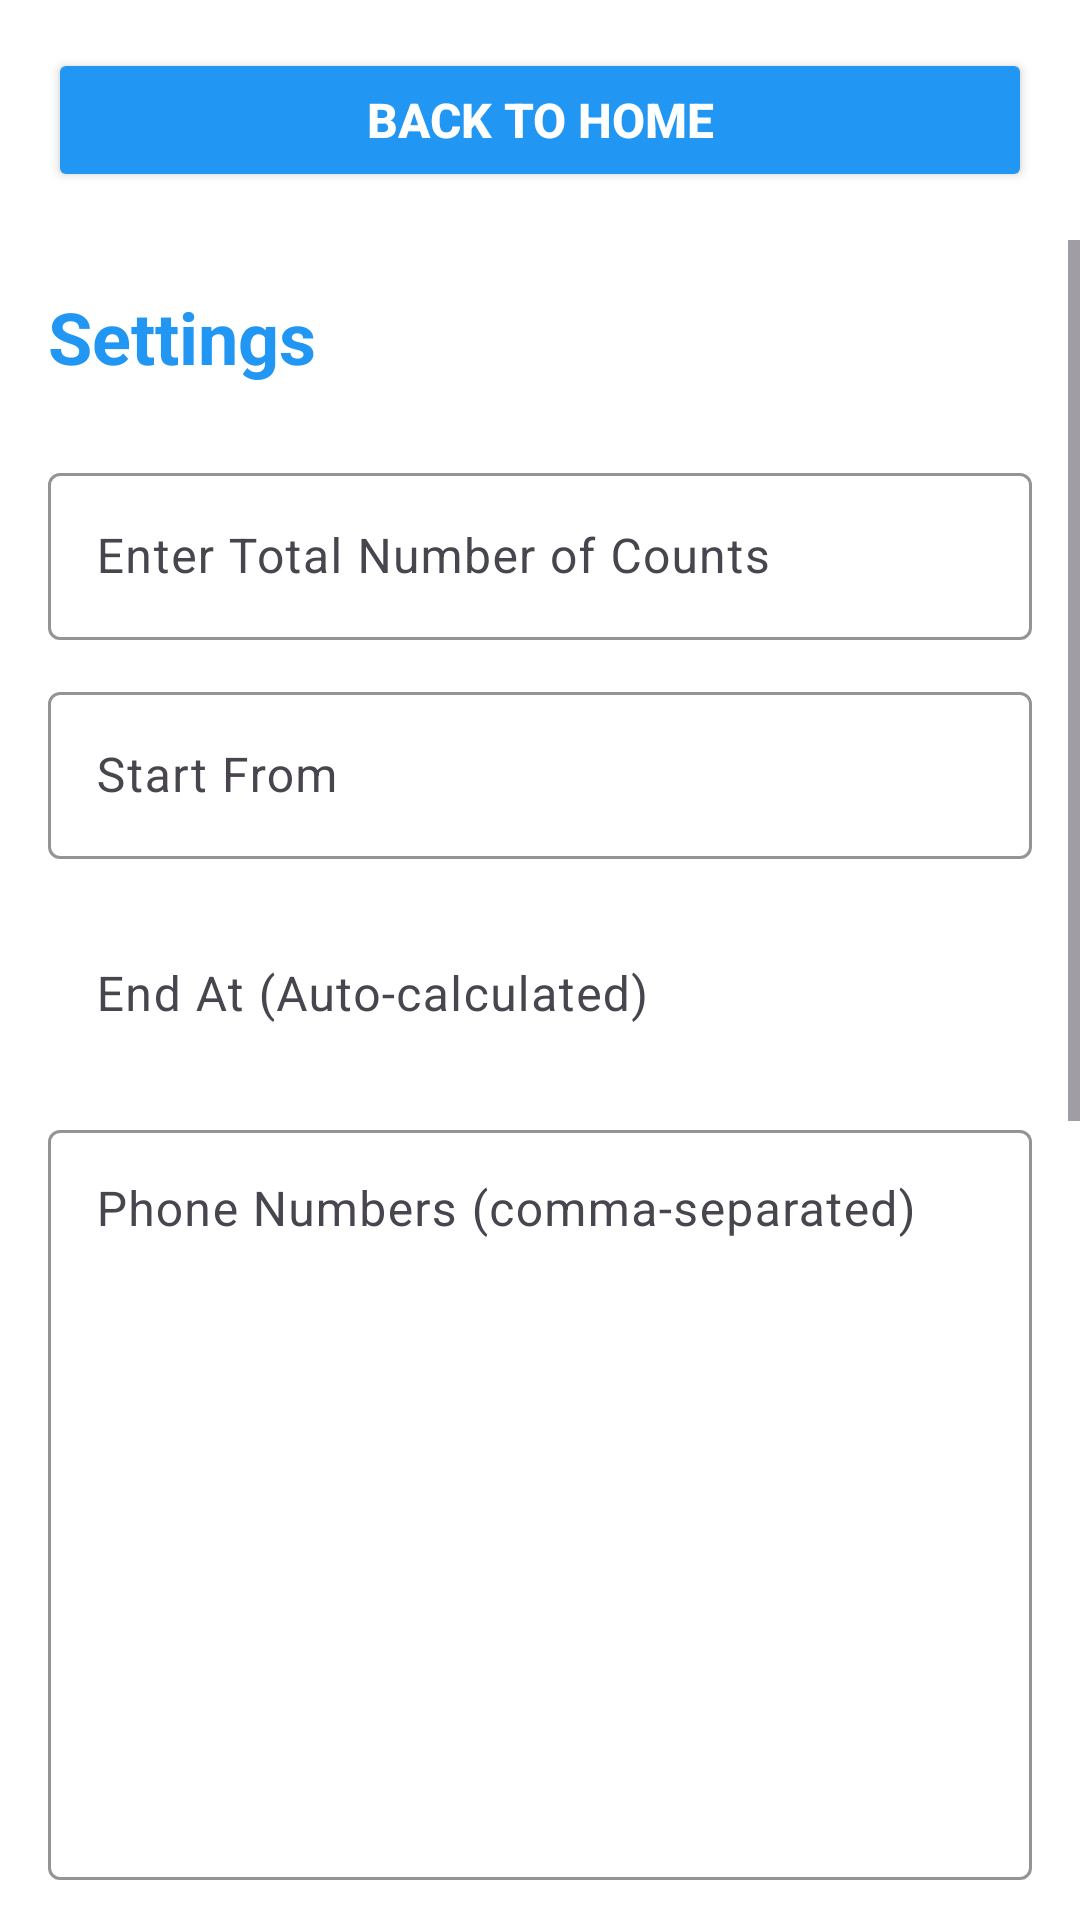

The Android layout XML behind this screen, and the referenced resources:
<!-- AndroidManifest.xml: activity theme Theme.ThacianoApp -->
<!-- res/layout/activity_settings.xml -->
<?xml version="1.0" encoding="utf-8"?>
<LinearLayout xmlns:android="http://schemas.android.com/apk/res/android"
    xmlns:app="http://schemas.android.com/apk/res-auto"
    android:layout_width="match_parent"
    android:layout_height="match_parent"
    android:orientation="vertical"
    android:background="@color/white">

    
    <Button
        android:id="@+id/btnBackHome"
        android:layout_width="match_parent"
        android:layout_height="wrap_content"
        android:text="Back to Home"
        android:textColor="@android:color/white"
        android:backgroundTint="@color/primary"
        android:layout_margin="16dp"
        android:textSize="16sp"
        android:textStyle="bold" />

    <ScrollView
        android:layout_width="match_parent"
        android:layout_height="0dp"
        android:layout_weight="1"
        android:fillViewport="true">

        <LinearLayout
            android:layout_width="match_parent"
            android:layout_height="wrap_content"
            android:orientation="vertical"
            android:padding="16dp">

            <TextView
                android:layout_width="wrap_content"
                android:layout_height="wrap_content"
                android:text="Settings"
                android:textSize="24sp"
                android:textStyle="bold"
                android:textColor="@color/primary"
                android:layout_marginBottom="24dp" />

            
            <com.google.android.material.textfield.TextInputLayout
                android:layout_width="match_parent"
                android:layout_height="wrap_content"
                android:hint="Enter Total Number of Counts"
                android:layout_marginBottom="12dp"
                app:boxStrokeColor="@color/primary"
                app:hintTextColor="@color/primary">

                <com.google.android.material.textfield.TextInputEditText
                    android:id="@+id/etTotalCounts"
                    android:layout_width="match_parent"
                    android:layout_height="wrap_content"
                    android:inputType="number" />
            </com.google.android.material.textfield.TextInputLayout>

            
            <com.google.android.material.textfield.TextInputLayout
                android:layout_width="match_parent"
                android:layout_height="wrap_content"
                android:hint="Start From"
                android:layout_marginBottom="12dp"
                app:boxStrokeColor="@color/primary"
                app:hintTextColor="@color/primary">

                <com.google.android.material.textfield.TextInputEditText
                    android:id="@+id/etStartFrom"
                    android:layout_width="match_parent"
                    android:layout_height="wrap_content"
                    android:inputType="number" />
            </com.google.android.material.textfield.TextInputLayout>

            
            <com.google.android.material.textfield.TextInputLayout
                android:layout_width="match_parent"
                android:layout_height="wrap_content"
                android:hint="End At (Auto-calculated)"
                android:layout_marginBottom="12dp"
                app:boxStrokeColor="@color/primary"
                app:hintTextColor="@color/primary">

                <com.google.android.material.textfield.TextInputEditText
                    android:id="@+id/etEndAt"
                    android:layout_width="match_parent"
                    android:layout_height="wrap_content"
                    android:inputType="number"
                    android:focusable="false"
                    android:clickable="false"
                    android:cursorVisible="false"
                    android:background="@android:color/transparent" />
            </com.google.android.material.textfield.TextInputLayout>

            
            <com.google.android.material.textfield.TextInputLayout
                android:layout_width="match_parent"
                android:layout_height="wrap_content"
                android:hint="Phone Numbers (comma-separated)"
                android:layout_marginBottom="12dp"
                app:boxStrokeColor="@color/primary"
                app:hintTextColor="@color/primary">

                <com.google.android.material.textfield.TextInputEditText
                    android:id="@+id/etPhoneNumbers"
                    android:layout_width="match_parent"
                    android:layout_height="250dp"
                    android:inputType="textMultiLine"
                    android:minLines="10"
                    android:maxLines="15"
                    android:gravity="top|start"
                    android:scrollbars="vertical" />
            </com.google.android.material.textfield.TextInputLayout>

            
            <Button
                android:id="@+id/btnImportFile"
                android:layout_width="match_parent"
                android:layout_height="wrap_content"
                android:text="Import from Files (CSV/Excel/Text - Multiple)"
                android:layout_marginBottom="16dp"
                android:backgroundTint="@color/primary"
                android:textColor="@android:color/white"
                style="@style/Widget.Material3.Button.OutlinedButton" />

            
            <Button
                android:id="@+id/btnSaveGeneral"
                android:layout_width="match_parent"
                android:layout_height="wrap_content"
                android:text="Save General Settings"
                android:textColor="@android:color/white"
                android:backgroundTint="@color/primary"
                android:textSize="16sp"
                android:textStyle="bold"
                android:layout_marginBottom="32dp" />

            
            <View
                android:layout_width="match_parent"
                android:layout_height="2dp"
                android:background="@color/primary"
                android:layout_marginBottom="24dp" />

            <TextView
                android:layout_width="wrap_content"
                android:layout_height="wrap_content"
                android:text="Security Configuration"
                android:textSize="20sp"
                android:textStyle="bold"
                android:textColor="@color/primary"
                android:layout_marginBottom="16dp" />

            
            <com.google.android.material.textfield.TextInputLayout
                android:layout_width="match_parent"
                android:layout_height="wrap_content"
                android:hint="Enter PIN"
                android:layout_marginBottom="16dp"
                app:boxStrokeColor="@color/primary"
                app:hintTextColor="@color/primary"
                app:passwordToggleEnabled="true">

                <com.google.android.material.textfield.TextInputEditText
                    android:id="@+id/etPin"
                    android:layout_width="match_parent"
                    android:layout_height="wrap_content"
                    android:inputType="numberPassword" />
            </com.google.android.material.textfield.TextInputLayout>

            
            <com.google.android.material.textfield.TextInputLayout
                android:layout_width="match_parent"
                android:layout_height="wrap_content"
                android:hint="Short Code (e.g., *348#)"
                android:layout_marginBottom="16dp"
                app:boxStrokeColor="@color/primary"
                app:hintTextColor="@color/primary">

                <com.google.android.material.textfield.TextInputEditText
                    android:id="@+id/etShortCode"
                    android:layout_width="match_parent"
                    android:layout_height="wrap_content"
                    android:inputType="text" />
            </com.google.android.material.textfield.TextInputLayout>

            <TextView
                android:layout_width="wrap_content"
                android:layout_height="wrap_content"
                android:text="Short code format: *XXX# (PIN will be inserted automatically)"
                android:textSize="12sp"
                android:textColor="@android:color/darker_gray"
                android:layout_marginBottom="24dp" />

            
            <Button
                android:id="@+id/btnSaveSecurity"
                android:layout_width="match_parent"
                android:layout_height="wrap_content"
                android:text="Save Security Settings"
                android:textColor="@android:color/white"
                android:backgroundTint="@color/primary"
                android:textSize="16sp"
                android:textStyle="bold"
                android:layout_marginBottom="24dp" />

        </LinearLayout>
    </ScrollView>

</LinearLayout>
<!-- resources referenced by this layout -->
<resources>
  <color name="primary">#2196F3</color>
  <color name="white">#FFFFFFFF</color>
  <style name="Theme.ThacianoApp" parent="Base.Theme.ThacianoApp" />
  <style name="Base.Theme.ThacianoApp" parent="Theme.Material3.DayNight.NoActionBar">
          
          
      </style>
</resources>
